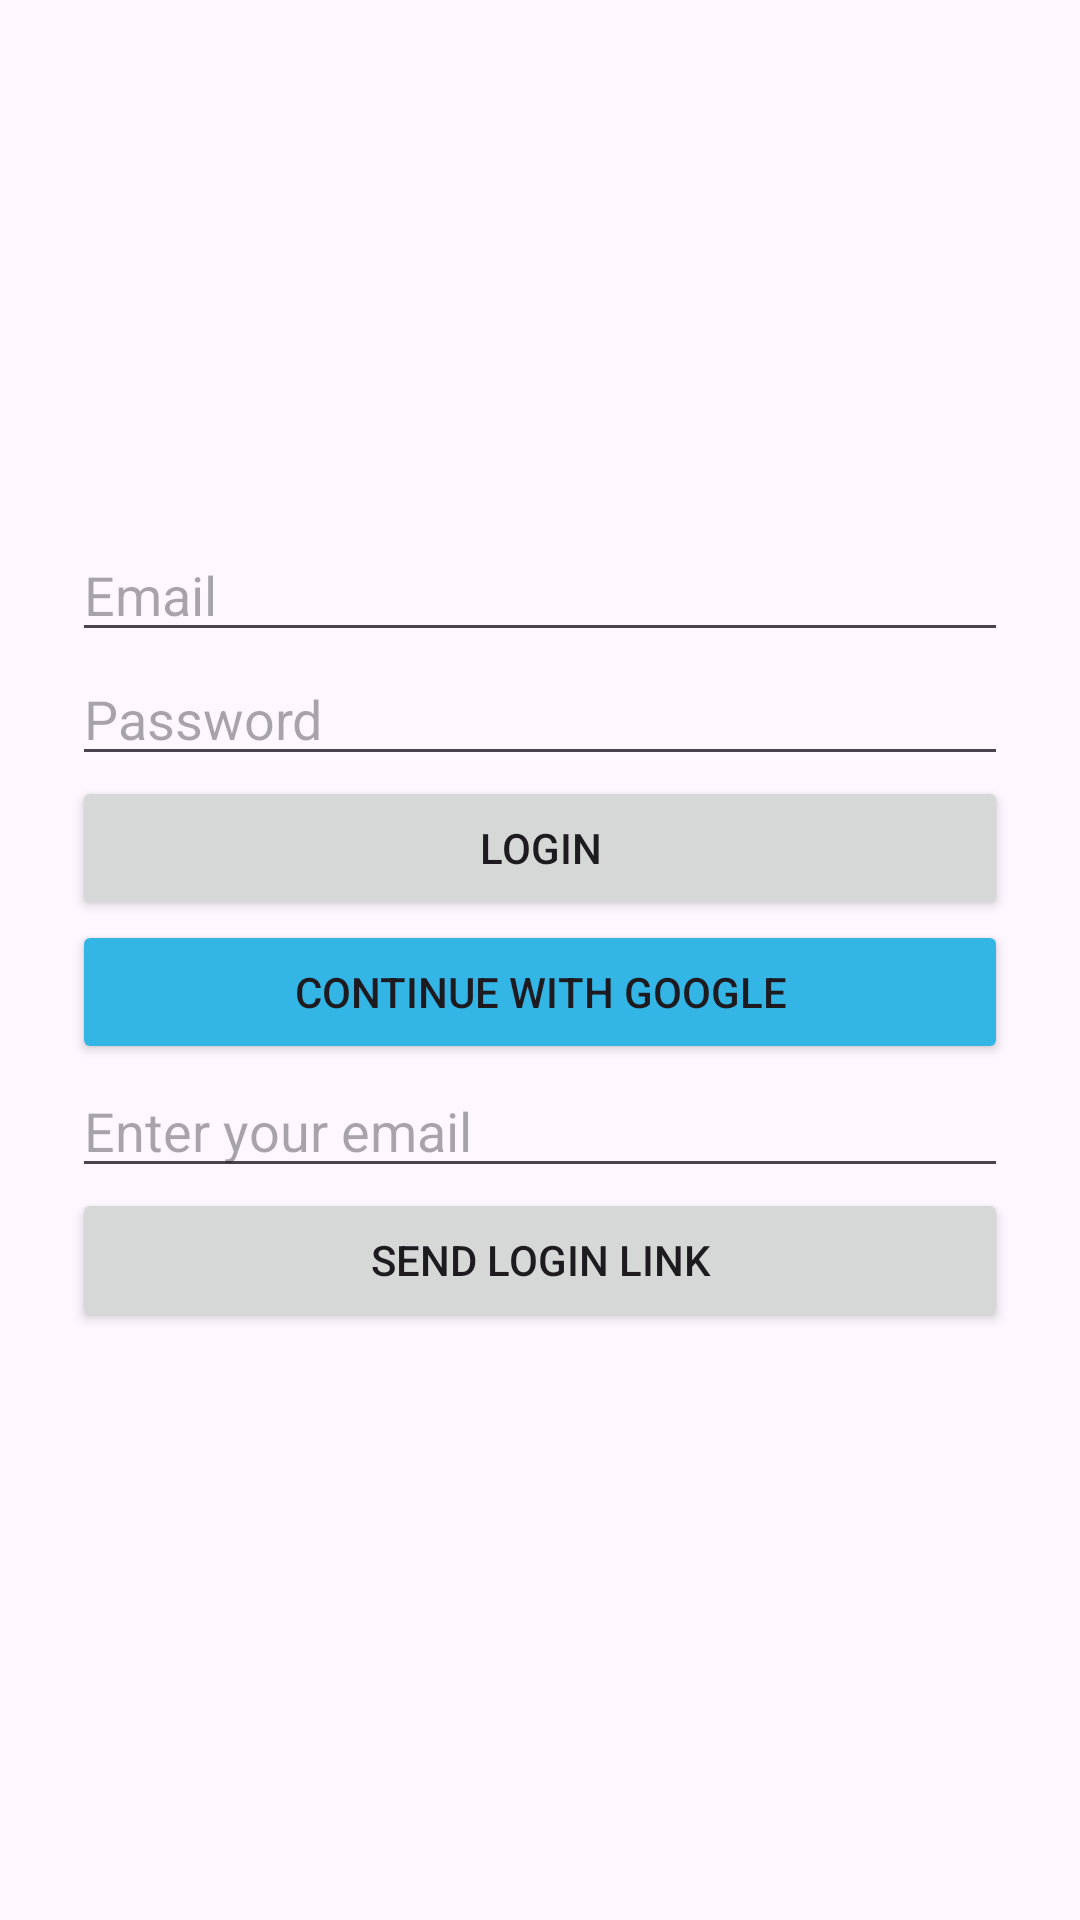

Android layout source for this screen:
<!-- AndroidManifest.xml: application theme Theme.OnlyJobs -->
<!-- res/layout/fragment_employer_login.xml -->
<?xml version="1.0" encoding="utf-8"?>
<LinearLayout xmlns:android="http://schemas.android.com/apk/res/android"
    android:layout_width="match_parent"
    android:layout_height="match_parent"
    android:orientation="vertical"
    android:gravity="center"
    android:padding="24dp">

    <EditText
        android:id="@+id/editTextEmployerEmail"
        android:layout_width="match_parent"
        android:layout_height="wrap_content"
        android:hint="Email" />

    <EditText
        android:id="@+id/editTextEmployerPassword"
        android:layout_width="match_parent"
        android:layout_height="wrap_content"
        android:hint="Password"
        android:inputType="textPassword" />

    <Button
        android:id="@+id/btnEmployerLogin"
        android:layout_width="match_parent"
        android:layout_height="wrap_content"
        android:text="Login" />

    <Button
        android:id="@+id/googleSignInBtn"
        android:text="Continue with Google"
        android:backgroundTint="@android:color/holo_blue_light"
        android:layout_width="match_parent"
        android:layout_height="wrap_content"/>

        <EditText
            android:id="@+id/emailInput"
            android:hint="Enter your email"
            android:inputType="textEmailAddress"
            android:layout_width="match_parent"
            android:layout_height="wrap_content"/>

        <Button
            android:id="@+id/sendLinkBtn"
            android:text="Send Login Link"
            android:layout_width="match_parent"
            android:layout_height="wrap_content"/>

        <View
            android:layout_height="20dp"
            android:layout_width="match_parent" />


</LinearLayout>
<!-- resources referenced by this layout -->
<resources>
  <style name="Theme.OnlyJobs" parent="Base.Theme.OnlyJobs" />
  <style name="Base.Theme.OnlyJobs" parent="Theme.Material3.DayNight.NoActionBar">
          
          
      </style>
</resources>
